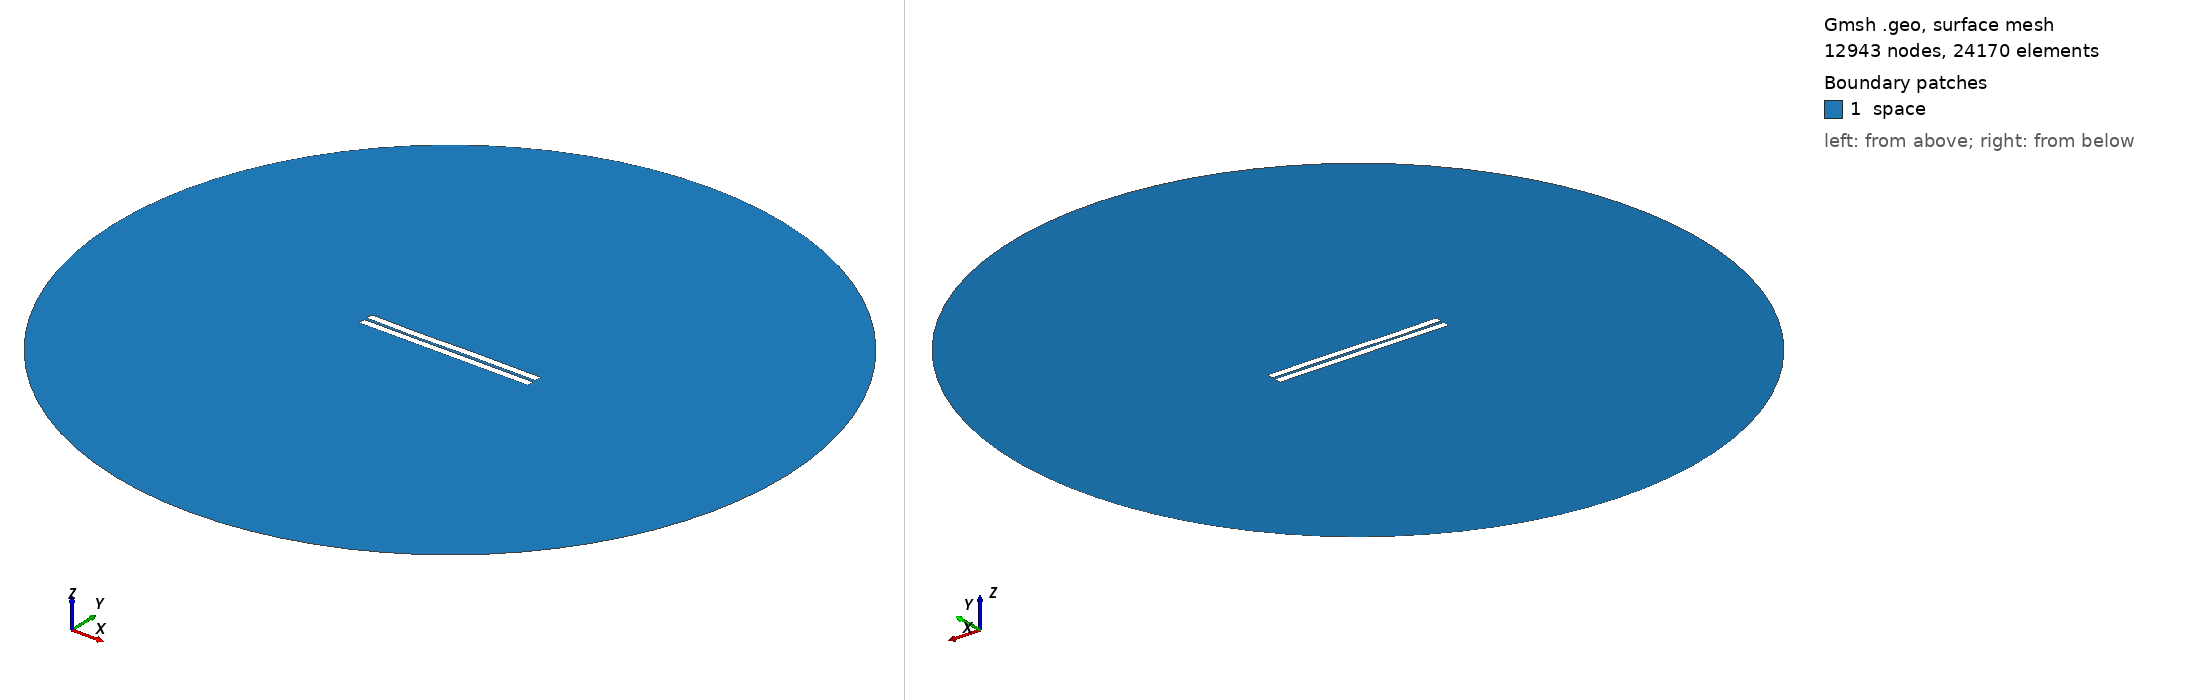

Gmsh geometry script, surface-meshed: 12943 nodes, 24170 surface elements. Boundary patches (legend numbers): 1 space. Left view from above one corner, right view from below the opposite corner. Legend entries are the model's physical surfaces. The drawing asked Gmsh for element sizes between 1% and 20% of the model's largest extent; the script's own settings can give other sizes.

=== 902.geo (drawn) ===
//---------------------------------------
// Geometry kernel
//---------------------------------------

SetFactory("OpenCASCADE");



//---------------------------------------
// Parameters of the geometry
//---------------------------------------

// Overetch of the upper plate
overetch = 0.0;

// Distance between the plates
distance = 1.75;

// Discretization over the x axis (for the deformation)
nx = 50; 

// Length of the plate
L = 100 - overetch; 

// Number of modes
n = 4; 

// 1st mode coefficient
coeff(1) = 0.0;
beta(1) = 0.596864 * 3.1415926535 / L;

// 2nd mode coefficient
coeff(2) = -0.075;
beta(2) = 1.49418 * 3.1415926535 / L;

// 3rd mode coefficient
coeff(3) = -0.15;
beta(3) = 2.50025 * 3.1415926535 / L;

// 4th mode coefficient
coeff(4) = -0.075;
beta(4) = 3.49999 * 3.1415926535 / L;



//---------------------------------------
// Upper plate (deformed rectangle)
//---------------------------------------

// Coordiantes of the upper plate
xmin = -50;
xmax = 50 - overetch;

// Height of the upper plate
yheight = 4 - 2 * overetch;

// Indexes of the points
UpperID[] = {};
LowerID[] = {};
LeftID[] = {};
RightID[] = {};

// Point index
p = 1;

// Horizontal edges
For i In {1:nx}
    x = xmin + (i-1)*(xmax - xmin)/(nx-1);

    y_bottom = distance / 2 + overetch;
    For j In {1:n}
        C = (Cosh(beta(j)*L) + Cos(beta(j)*L)) / (Sinh(beta(j)*L) + Sin(beta(j)*L));
        y_bottom  = y_bottom + coeff(j) * (Cosh(beta(j)*(x+50)) - Cos(beta(j)*(x+50)) - C * (Sinh(beta(j)*(x+50)) - Sin(beta(j)*(x+50))));
    EndFor

    y_top = y_bottom + yheight;

    Point(p) = {x, y_top, 0, 1.0};
    UpperID[i] = p;
    p = p + 1;

    Point(p) = {x, y_bottom, 0, 1.0};
    LowerID[i] = p;
    p = p + 1;
EndFor

// Create point lists
UpperPts[] = {}; LowerPts[] = {};
For i In {1:nx}
  UpperPts[] += {UpperID[i]};
  LowerPts[] += {LowerID[i]};
EndFor

// Build splines
Spline(1) = {UpperPts[]};
Spline(2) = {LowerPts[]};
Line(3) = {LowerPts[nx-1], UpperPts[nx-1]};
Line(4) = {LowerPts[0], UpperPts[0]};

// Build the plane surface
Curve Loop(1) = {2, 3, -1, -4};
Plane Surface(1) = {1};



//---------------------------------------
// Lower plate (rectangle)
//---------------------------------------

// Vertices
Point(1001) = {-50, -1, 0, 1.0};
Point(1002) = { 50, -1, 0, 1.0};
Point(1003) = { 50,  -5, 0, 1.0};
Point(1004) = {-50,  -5, 0, 1.0};

// Edges
Line(5) = {1001, 1002};
Line(6) = {1002, 1003};
Line(7) = {1003, 1004};
Line(8) = {1004, 1001};

// Plane surface
Line Loop(2) = {5, 6, 7, 8};
Plane Surface(2) = {2}; 



//---------------------------------------
// Outer (fictious) boundary
//---------------------------------------

// Points
Point(1005) = {0, 0, 0};       // Center
Point(1006) = {200, 0, 0};     // Start point
Point(1007) = {0, 200, 0};     // 90 degrees
Point(1008) = {-200, 0, 0};    // 180 degrees
Point(1009) = {0, -200, 0};    // 270 degrees

// Circle arcs (each needs start, center, end)
Circle(9) = {1006, 1005, 1007};
Circle(10) = {1007, 1005, 1008};
Circle(11) = {1008, 1005, 1009};
Circle(12) = {1009, 1005, 1006};

// Plane surface for the entire domain
Curve Loop(3) = {9, 10, 11, 12};
Surface(3) = {3};

// Subtract the plates from the whole domain to obtain the actual domain where we want to solve the equations
BooleanDifference{ Surface{3}; Delete; }{ Surface{1}; Surface{2}; Delete; }




//---------------------------------------
// Transfinite Lines/Curves
//---------------------------------------

// Set the number of points on the boundaries
r = 7;

// Plates
Transfinite Curve {1, 2} = 50*r Using Progression 1;
Transfinite Curve {3, 4} = 2*r Using Progression 1;
Transfinite Line {5, 7} = 50*r Using Progression 1;
Transfinite Line {6, 8} = 2*r Using Progression 1;

// Outer boundary
Transfinite Line {9, 10, 11, 12} = 20 Using Progression 1;



//---------------------------------------
// Physical groups
//---------------------------------------                

// Physical curves (boundaries)
Physical Line("force_segment", 10) = {2};
Physical Line("upper_plate", 11) = {1, 3, 4};
Physical Line("lower_plate", 12) = {5, 6, 7, 8};
Physical Line("boundary", 20) = {9, 10, 11, 12};

// Physical Surfaces
Physical Surface("space", 30) = {3};



//---------------------------------------
// 6. Generate the Mesh
//---------------------------------------

// 2D mesh generation
Mesh 2;
